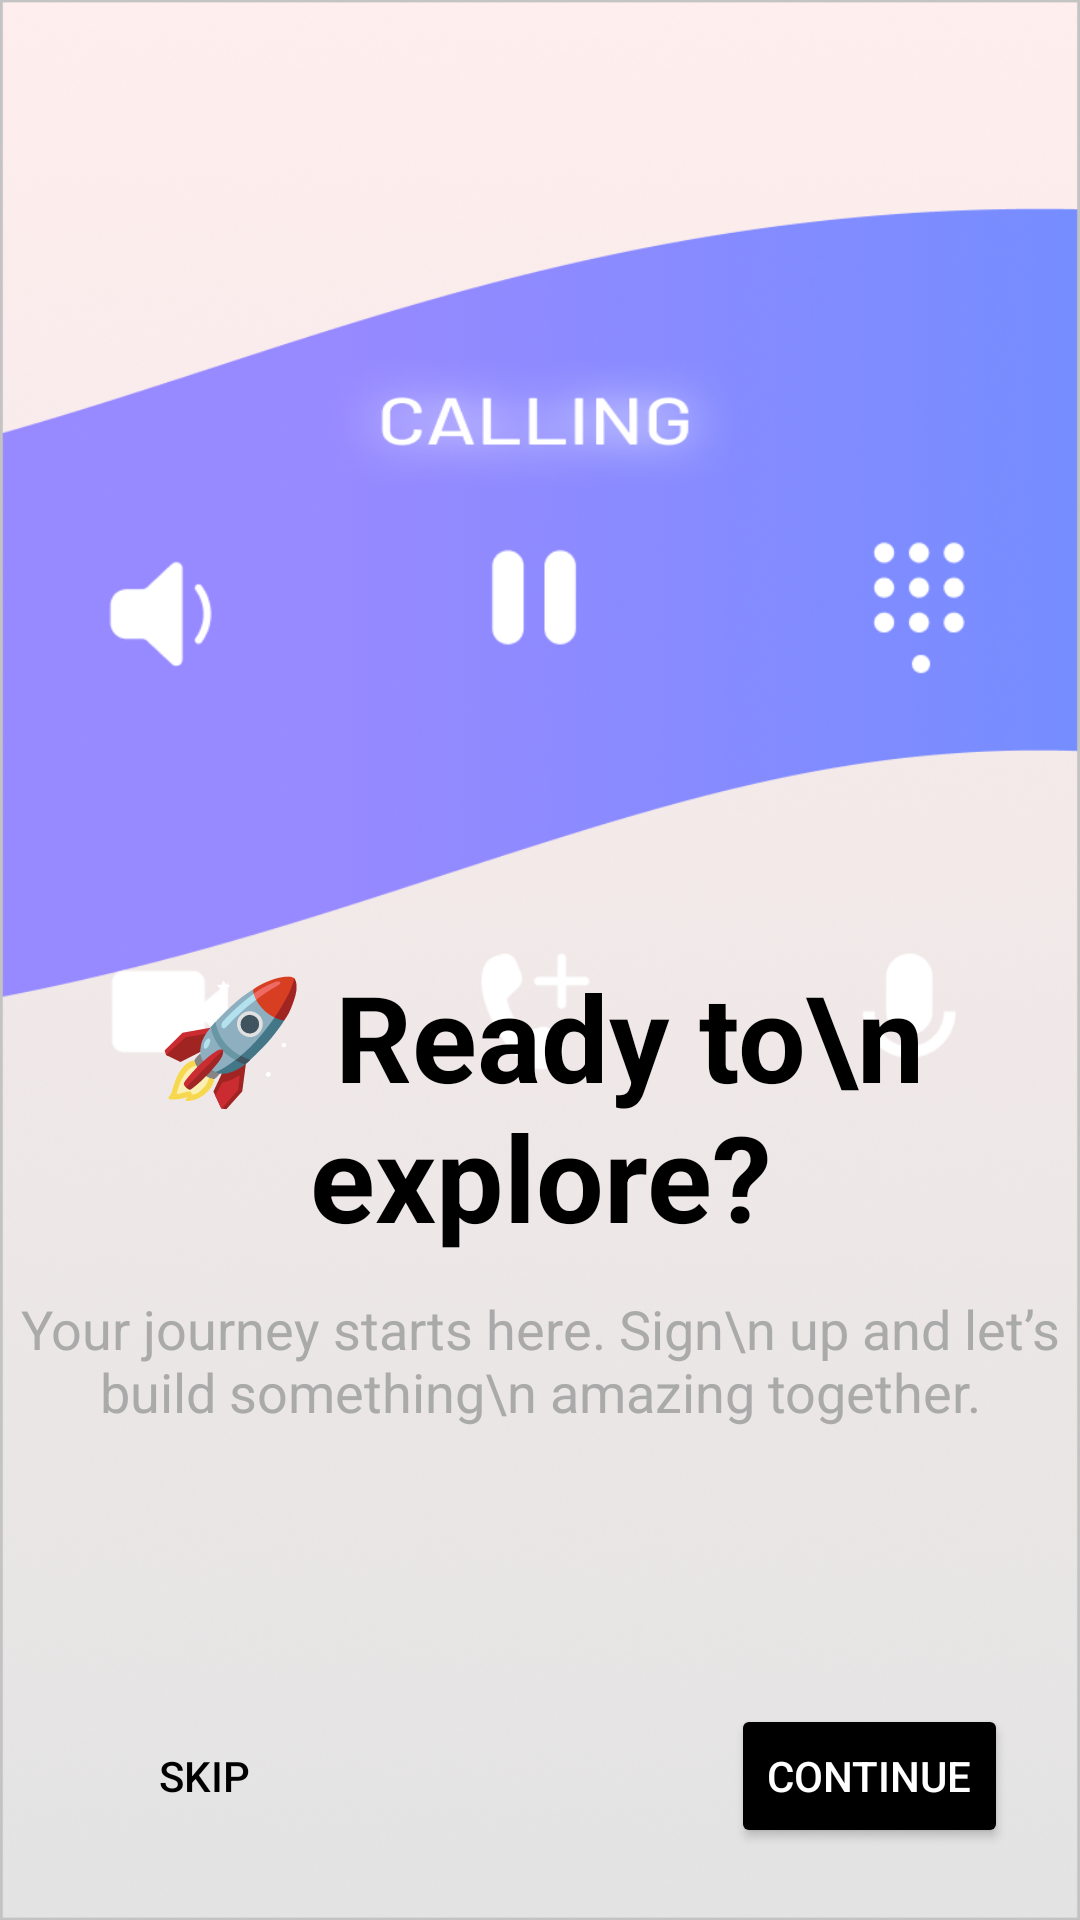

Here is an Android app screen rendered from its layout file. Give the layout XML and the strings, colors and styles it references.
<!-- AndroidManifest.xml: application theme Theme.LoopDial -->
<!-- res/layout/activity_onboarding3.xml -->
<?xml version="1.0" encoding="utf-8"?>
<androidx.constraintlayout.widget.ConstraintLayout xmlns:android="http://schemas.android.com/apk/res/android"
    xmlns:app="http://schemas.android.com/apk/res-auto"
    xmlns:tools="http://schemas.android.com/tools"
    android:id="@+id/main"
    android:layout_width="match_parent"
    android:layout_height="match_parent"
    tools:context=".OnboardingActivity3"
    android:background="@drawable/onboarding3">

    <ImageView
        android:id="@+id/btnBack"
        android:layout_width="20dp"
        android:layout_height="20dp"
        android:layout_marginStart="30dp"
        android:layout_marginTop="30dp"
        android:contentDescription="Back"
        android:src="@drawable/ic_back"
        app:layout_constraintStart_toStartOf="parent"
        app:layout_constraintTop_toTopOf="parent" />
    <ImageView
        android:id="@+id/logoImage"
        android:layout_width="300dp"
        android:layout_height="189dp"
        android:src="@drawable/onboardin3logo"
        app:layout_constraintStart_toStartOf="parent"
        app:layout_constraintEnd_toEndOf="parent"
        app:layout_constraintTop_toTopOf="parent"
        app:layout_constraintBottom_toBottomOf="parent"
        app:layout_constraintVertical_bias="0.38"
        android:contentDescription="logo" />
    <TextView
        android:id="@+id/tvTitle"
        android:layout_width="0dp"
        android:layout_height="wrap_content"
        android:gravity="center"
        android:text="🚀 Ready to\n explore?"
        android:textColor="@android:color/black"
        android:textSize="40sp"
        android:textStyle="bold"
        app:layout_constraintStart_toStartOf="parent"
        app:layout_constraintEnd_toEndOf="parent"
        app:layout_constraintTop_toTopOf="parent"
        app:layout_constraintBottom_toBottomOf="parent"
        app:layout_constraintVertical_bias="0.59" />
    <TextView
        android:id="@+id/tvDesc"
        android:layout_width="0dp"
        android:layout_height="wrap_content"
        android:layout_marginTop="12dp"
        android:gravity="center"
        android:text="Your journey starts here. Sign\n up and let’s build something\n amazing together."
        android:textColor="@android:color/darker_gray"
        android:textSize="18sp"
        app:layout_constraintStart_toStartOf="parent"
        app:layout_constraintEnd_toEndOf="parent"
        app:layout_constraintTop_toBottomOf="@id/tvTitle" />

    <Button
        android:id="@+id/btnSkip"
        android:layout_width="wrap_content"
        android:layout_height="wrap_content"
        android:layout_margin="24dp"
        android:background="@android:color/transparent"
        android:text="SKIP"
        android:textColor="@android:color/black"
        app:layout_constraintBottom_toBottomOf="parent"
        app:layout_constraintStart_toStartOf="parent" />

    <Button
        android:id="@+id/btnGetStarted"
        android:layout_width="wrap_content"
        android:layout_height="wrap_content"
        android:layout_margin="24dp"
        android:backgroundTint="@android:color/black"
        android:text="CONTINUE"
        android:textColor="@android:color/white"
        app:layout_constraintBottom_toBottomOf="parent"
        app:layout_constraintEnd_toEndOf="parent" />

</androidx.constraintlayout.widget.ConstraintLayout>
<!-- resources referenced by this layout -->
<resources>
  <!-- drawable onboardin3logo: png bitmap (drawable, 6289 bytes) -->
  <!-- drawable onboarding3: png bitmap (drawable, 427151 bytes) -->
  <style name="Theme.LoopDial" parent="Base.Theme.LoopDial" />
  <style name="Base.Theme.LoopDial" parent="Theme.Material3.DayNight.NoActionBar">
          
          
      </style>
</resources>
